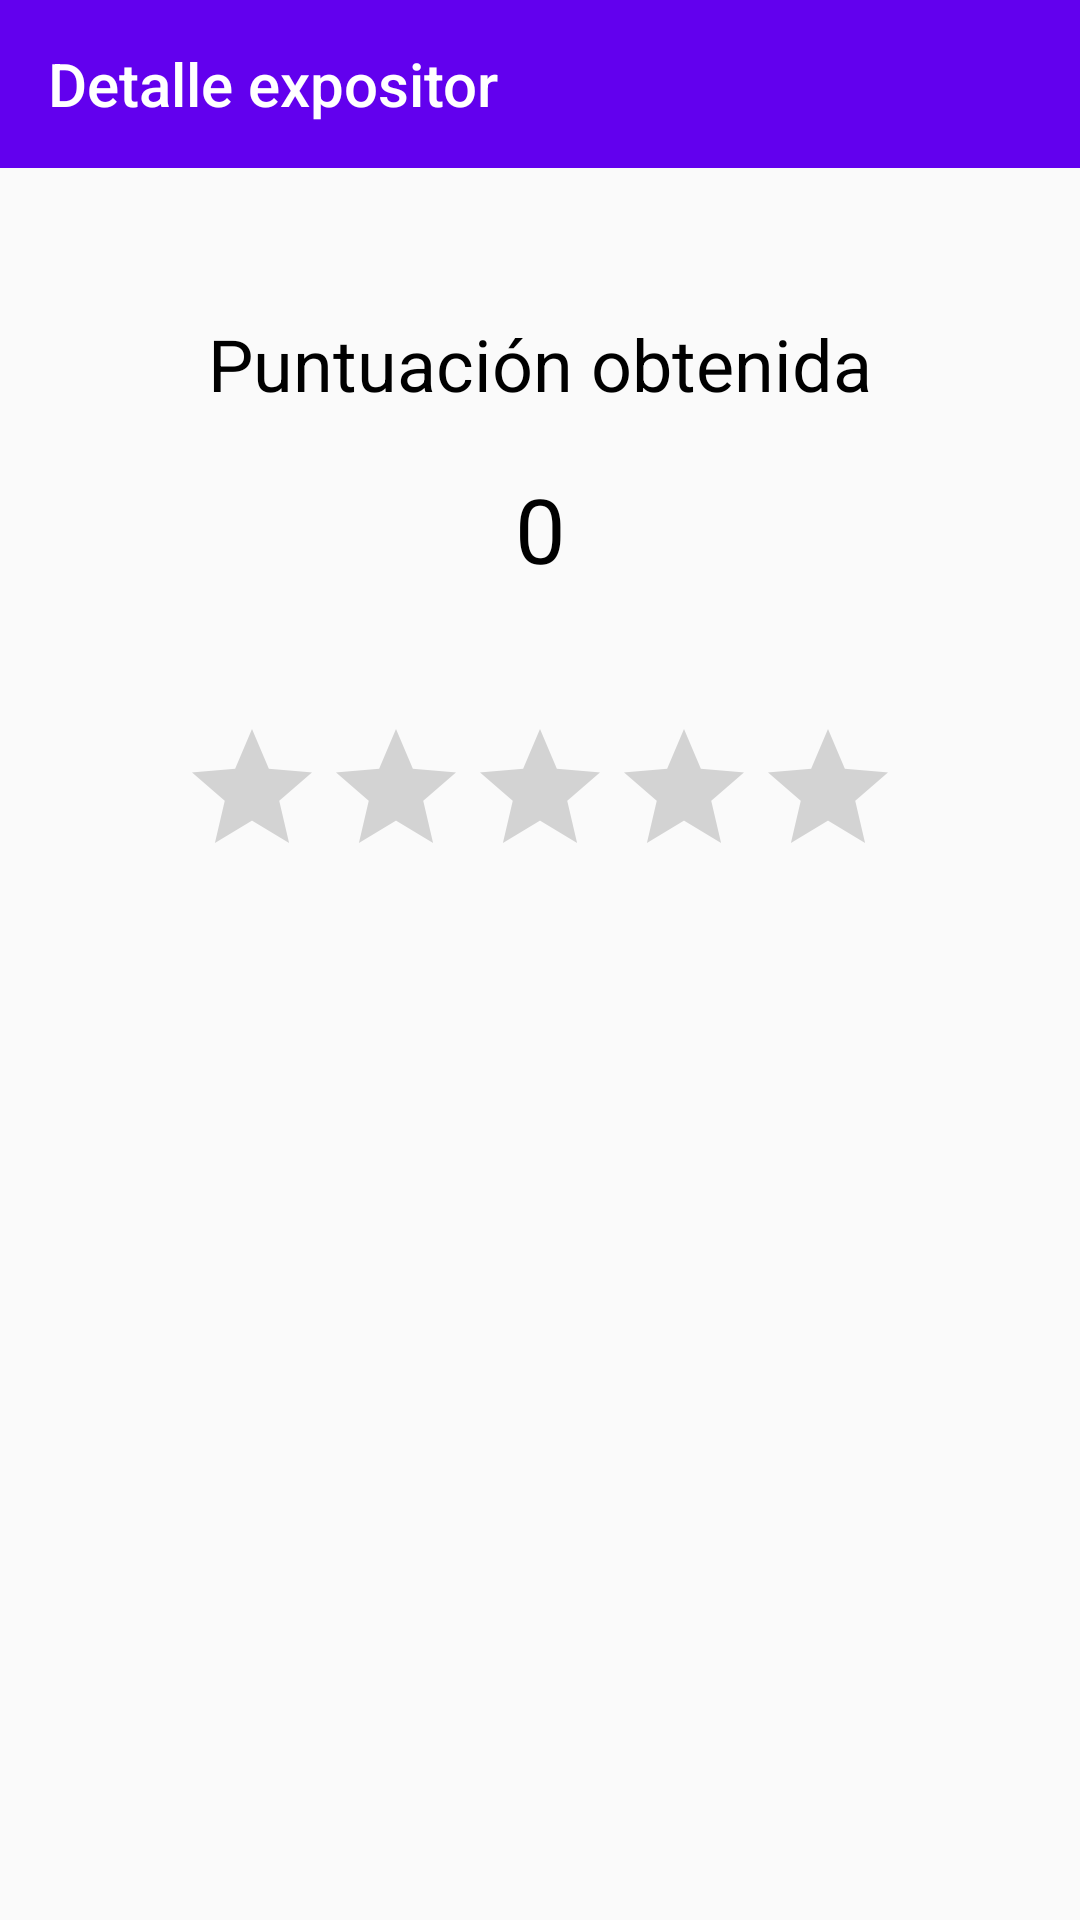

This screen was rendered from an Android layout file. Write that file and the resources it references.
<!-- AndroidManifest.xml: application theme AppTheme -->
<!-- res/layout/activity_detalle_expositor.xml -->
<?xml version="1.0" encoding="utf-8"?>
<android.support.constraint.ConstraintLayout xmlns:android="http://schemas.android.com/apk/res/android"
    xmlns:app="http://schemas.android.com/apk/res-auto"
    xmlns:tools="http://schemas.android.com/tools"
    android:layout_width="match_parent"
    android:layout_height="match_parent"
    tools:context=".DetalleExpositor">

    <android.support.v7.widget.Toolbar
        android:id="@+id/toolbar3"
        android:layout_width="match_parent"
        android:layout_height="wrap_content"
        android:background="?attr/colorPrimary"
        android:minHeight="?attr/actionBarSize"
        android:theme="?attr/actionBarTheme"
        app:title="Detalle expositor"
        app:titleTextColor="@android:color/white"
        app:layout_constraintEnd_toEndOf="parent"
        app:layout_constraintStart_toStartOf="parent"
        app:layout_constraintTop_toTopOf="parent" />

    <TextView
        android:id="@+id/textView8"
        android:layout_width="280dp"
        android:layout_height="35dp"
        android:layout_marginTop="49dp"
        android:text="Puntuación obtenida"
        android:textAlignment="center"
        android:textColor="@android:color/black"
        android:textSize="24sp"
        app:layout_constraintEnd_toEndOf="parent"
        app:layout_constraintStart_toStartOf="parent"
        app:layout_constraintTop_toBottomOf="@+id/toolbar3" />

    <TextView
        android:id="@+id/txt_puntaje"
        android:layout_width="101dp"
        android:layout_height="55dp"
        android:layout_marginTop="16dp"
        android:text="0"
        android:textAlignment="center"
        android:textColor="@android:color/black"
        android:textSize="30sp"
        app:layout_constraintEnd_toEndOf="parent"
        app:layout_constraintHorizontal_bias="0.501"
        app:layout_constraintStart_toStartOf="parent"
        app:layout_constraintTop_toBottomOf="@+id/textView8" />

    <RatingBar
        android:id="@+id/ranking"
        android:layout_width="wrap_content"
        android:layout_height="wrap_content"
        android:layout_marginTop="28dp"
        app:layout_constraintEnd_toEndOf="parent"
        app:layout_constraintStart_toStartOf="parent"
        app:layout_constraintTop_toBottomOf="@+id/txt_puntaje" />
</android.support.constraint.ConstraintLayout>
<!-- resources referenced by this layout -->
<resources>
  <style name="AppTheme" parent="Theme.AppCompat.Light.NoActionBar">
          
          <item name="colorPrimary">@color/colorPrimary</item>
          <item name="colorPrimaryDark">@color/colorPrimaryDark</item>
          <item name="colorAccent">@color/colorAccent</item>
      </style>
  <!-- not gathered from this repository: default colours our renderer supplied (Android Studio template values) -->
  <color name="colorPrimary">#FF6200EE</color>
  <color name="colorPrimaryDark">#FF3700B3</color>
  <color name="colorAccent">#FF03DAC5</color>
</resources>
